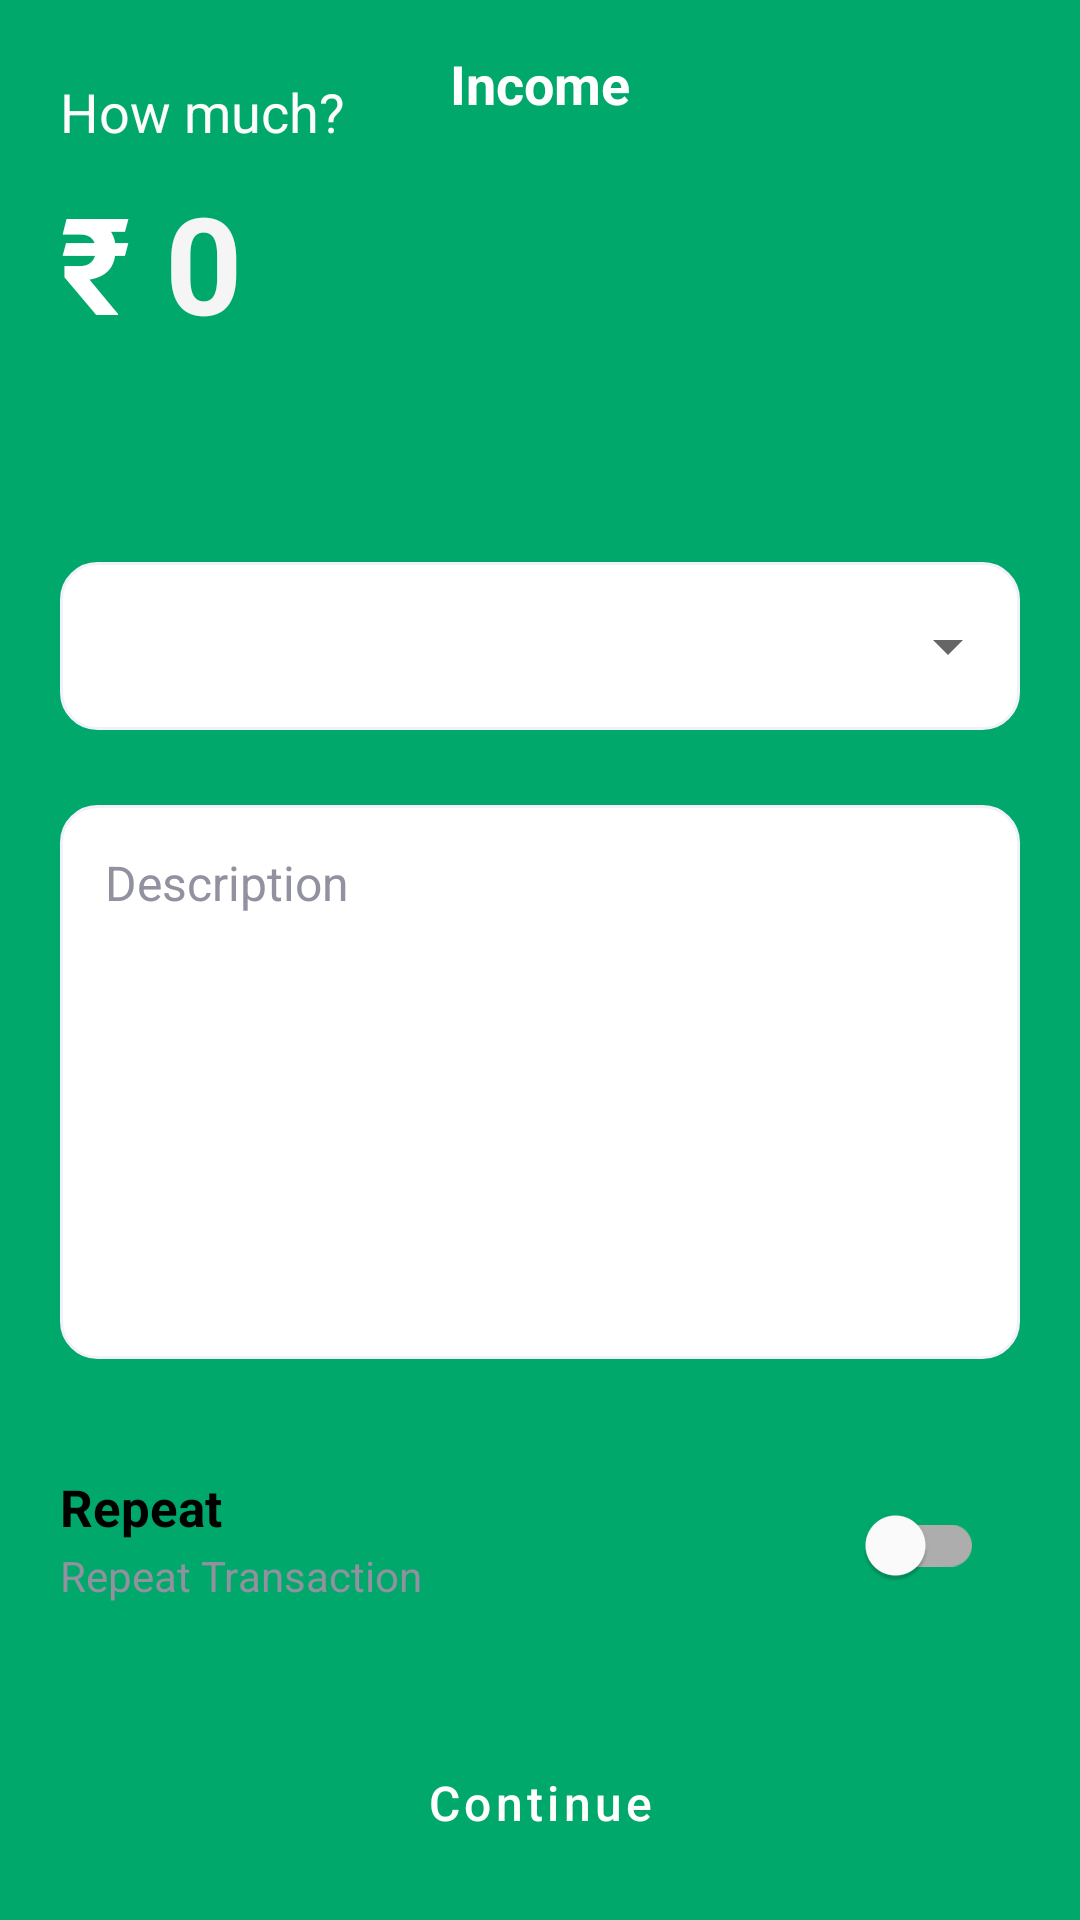

This screen was rendered from an Android layout file. Write that file and the resources it references.
<!-- AndroidManifest.xml: application theme SplashScreenTheme -->
<!-- res/layout/fragment_new_transaction.xml -->
<?xml version="1.0" encoding="utf-8"?>
<androidx.constraintlayout.widget.ConstraintLayout xmlns:android="http://schemas.android.com/apk/res/android"
    xmlns:app="http://schemas.android.com/apk/res-auto"
    xmlns:tools="http://schemas.android.com/tools"
    android:layout_width="match_parent"
    android:layout_height="match_parent"
    android:background="@color/incomeGreen"
    android:id="@+id/mainCl">

    <androidx.constraintlayout.widget.ConstraintLayout
        android:layout_width="match_parent"
        android:layout_height="56dp"
        app:layout_constraintTop_toTopOf="parent">

        <ImageView
            android:id="@+id/btnBack"
            android:layout_width="0dp"
            android:layout_height="match_parent"
            android:padding="12dp"
            android:src="@drawable/ic_arrow_left"
            app:layout_constraintDimensionRatio="1"
            app:layout_constraintStart_toStartOf="parent"
            app:layout_constraintTop_toTopOf="parent"
            app:tint="@color/white" />

        <TextView
            android:id="@+id/tvTitle"
            android:layout_width="match_parent"
            android:layout_height="match_parent"
            android:layout_marginHorizontal="48dp"
            android:gravity="center"
            android:maxLines="1"
            android:text="Income"
            android:textColor="@color/white"
            android:textSize="18sp"
            android:textStyle="bold"
            app:layout_constraintBottom_toBottomOf="parent"
            app:layout_constraintTop_toTopOf="parent" />
    </androidx.constraintlayout.widget.ConstraintLayout>

    <TextView
        android:layout_width="wrap_content"
        android:layout_height="wrap_content"
        android:text="How much?"
        android:textColor="#FCFCFC"
        app:layout_constraintBottom_toTopOf="@id/editText"
        app:layout_constraintStart_toStartOf="@id/tvRupees"
        android:textSize="18sp"
        android:layout_marginBottom="8dp"/>

    <TextView
        android:id="@+id/tvRupees"
        android:layout_width="wrap_content"
        android:layout_height="wrap_content"
        android:layout_marginStart="20dp"
        android:text="₹ "
        android:textColor="@color/white"
        android:textSize="45sp"
        android:textStyle="bold"
        app:layout_constraintBottom_toBottomOf="@+id/editText"
        app:layout_constraintStart_toStartOf="parent"
        app:layout_constraintTop_toTopOf="@+id/editText" />

    <EditText
        android:id="@+id/editText"
        android:layout_width="0dp"
        android:layout_height="wrap_content"
        android:layout_marginBottom="20dp"
        android:background="#00000000"
        android:textSize="45sp"
        android:maxLines="2"
        android:textColor="@color/white"
        android:hint="0"
        android:inputType="number"
        android:textColorHint="#f5f5f5"
        android:textStyle="bold"
        app:layout_constraintBottom_toTopOf="@id/clBottomSheet"
        app:layout_constraintEnd_toEndOf="parent"
        app:layout_constraintStart_toEndOf="@id/tvRupees" />

    <androidx.constraintlayout.widget.ConstraintLayout
        android:id="@+id/clBottomSheet"
        android:layout_width="match_parent"
        android:layout_height="wrap_content"
        android:paddingTop="50dp"
        android:paddingBottom="15dp"
        android:background="@drawable/bg_top_round"
        app:layout_constraintBottom_toBottomOf="parent">

        <androidx.constraintlayout.widget.ConstraintLayout
            android:id="@+id/clCategory"
            android:layout_width="match_parent"
            android:layout_height="56dp"
            android:layout_marginHorizontal="20dp"
            android:layout_marginBottom="25dp"
            android:background="@drawable/bg_border"
            app:layout_constraintBottom_toTopOf="@id/etDesc"
            tools:layout_editor_absoluteX="20dp">

            <Spinner
                android:id="@+id/spnCategory"
                android:layout_width="match_parent"
                android:layout_height="match_parent"/>

        </androidx.constraintlayout.widget.ConstraintLayout>

        <EditText
            android:id="@+id/etDesc"
            android:layout_width="match_parent"
            android:layout_height="wrap_content"
            android:layout_marginHorizontal="20dp"
            android:background="@drawable/bg_border"
            android:hint="Description"
            android:padding="15dp"
            android:textSize="16sp"
            android:minLines="8"
            android:gravity="top|start"
            android:textColorHint="@color/colorGrey"
            android:layout_marginBottom="30dp"
            app:layout_constraintBottom_toTopOf="@+id/clRepeat"
            tools:ignore="RtlSymmetry"/>



































        <androidx.constraintlayout.widget.ConstraintLayout
            android:id="@+id/clRepeat"
            android:layout_width="match_parent"
            android:layout_height="wrap_content"
            android:layout_marginHorizontal="20dp"
            android:paddingVertical="8dp"
            android:layout_marginBottom="30dp"
            app:layout_constraintBottom_toTopOf="@id/btnContinue">
            <TextView
                android:id="@+id/tvRepeat"
                android:layout_width="wrap_content"
                android:layout_height="wrap_content"
                android:text="Repeat"
                android:textColor="@color/black"
                android:textStyle="bold"
                android:textSize="17sp"
                app:layout_constraintTop_toTopOf="parent"
                app:layout_constraintStart_toStartOf="parent"/>

            <TextView
                android:layout_width="wrap_content"
                android:layout_height="wrap_content"
                android:layout_marginTop="2dp"
                android:text="Repeat Transaction"
                android:textColor="@color/colorGrey"
                app:layout_constraintStart_toStartOf="@+id/tvRepeat"
                app:layout_constraintTop_toBottomOf="@id/tvRepeat" />
            <com.google.android.material.switchmaterial.SwitchMaterial
                android:id="@+id/switchRepeat"
                android:layout_width="wrap_content"
                android:layout_height="wrap_content"
                app:layout_constraintEnd_toEndOf="parent"
                app:layout_constraintTop_toTopOf="parent"
                app:layout_constraintBottom_toBottomOf="parent"
                android:layout_marginEnd="12dp"/>
        </androidx.constraintlayout.widget.ConstraintLayout>
        <com.google.android.material.button.MaterialButton
            android:id="@+id/btnContinue"
            android:layout_width="match_parent"
            android:layout_height="wrap_content"
            android:layout_marginHorizontal="15dp"
            android:insetTop="0dp"
            android:insetBottom="0dp"
            android:textSize="16sp"
            android:text="Continue"
            app:backgroundTint="@color/incomeGreen"
            android:textAllCaps="false"
            app:cornerRadius="16dp"
            style="@style/Widget.MaterialComponents.Button.UnelevatedButton"
            app:elevation="0dp"
            android:layout_marginTop="50dp"
            app:layout_constraintBottom_toBottomOf="parent"/>
    </androidx.constraintlayout.widget.ConstraintLayout>
</androidx.constraintlayout.widget.ConstraintLayout>
<!-- resources referenced by this layout -->
<resources>
  <color name="black">#FF000000</color>
  <color name="colorGrey">#91919F</color>
  <color name="incomeGreen">#00A86B</color>
  <color name="white">#FFFFFFFF</color>
  <!-- drawable bg_border (drawable) -->
  <?xml version="1.0" encoding="utf-8"?>
  <shape xmlns:android="http://schemas.android.com/apk/res/android"
      android:shape="rectangle">
      <solid android:color="@color/white"/>
      <corners android:radius="12dp"/>
      <stroke android:color="#F1F1FA" android:width="1dp"/>
  </shape>
  <!-- drawable dotted_border (drawable) -->
  <?xml version="1.0" encoding="utf-8"?>
  <shape xmlns:android="http://schemas.android.com/apk/res/android"
      android:shape="rectangle">
      <solid android:color="@color/white"/>
      <corners android:radius="8dp"/>
      <stroke android:color="#F1F1FA" android:dashGap="10dp" android:width="1dp" android:dashWidth="6dp"/>
  </shape>
  <!-- drawable ic_attachment: vector/xml drawable (drawable, 2982 chars, omitted) -->
  <style name="SplashScreenTheme" parent="Theme.MaterialComponents.DayNight.NoActionBar">
          <item name="android:windowBackground">@drawable/ic_launch_screen</item>
          <item name="android:windowContentTransitions">true</item>
      </style>
  <!-- drawable ic_launch_screen: vector/xml drawable (drawable, 2264 chars, omitted) -->
</resources>
